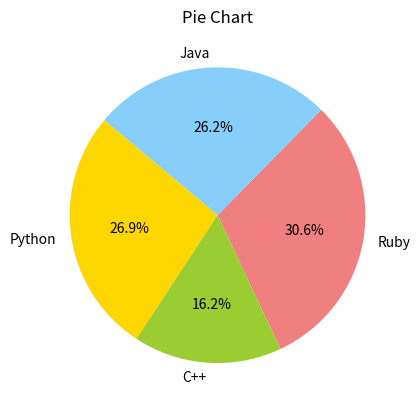

Reproduce this figure in Python.
import matplotlib.pyplot as plt
ax=plt.subplot()

# 数据
sizes = [215, 130, 245, 210]
labels = ['Python', 'C++', 'Ruby', 'Java']
colors = ['gold', 'yellowgreen', 'lightcoral', 'lightskyblue']

# 绘制饼图
ax.pie(sizes, labels=labels, colors=colors, autopct='%1.1f%%', startangle=140)
plt.title('Pie Chart')
plt.show()


